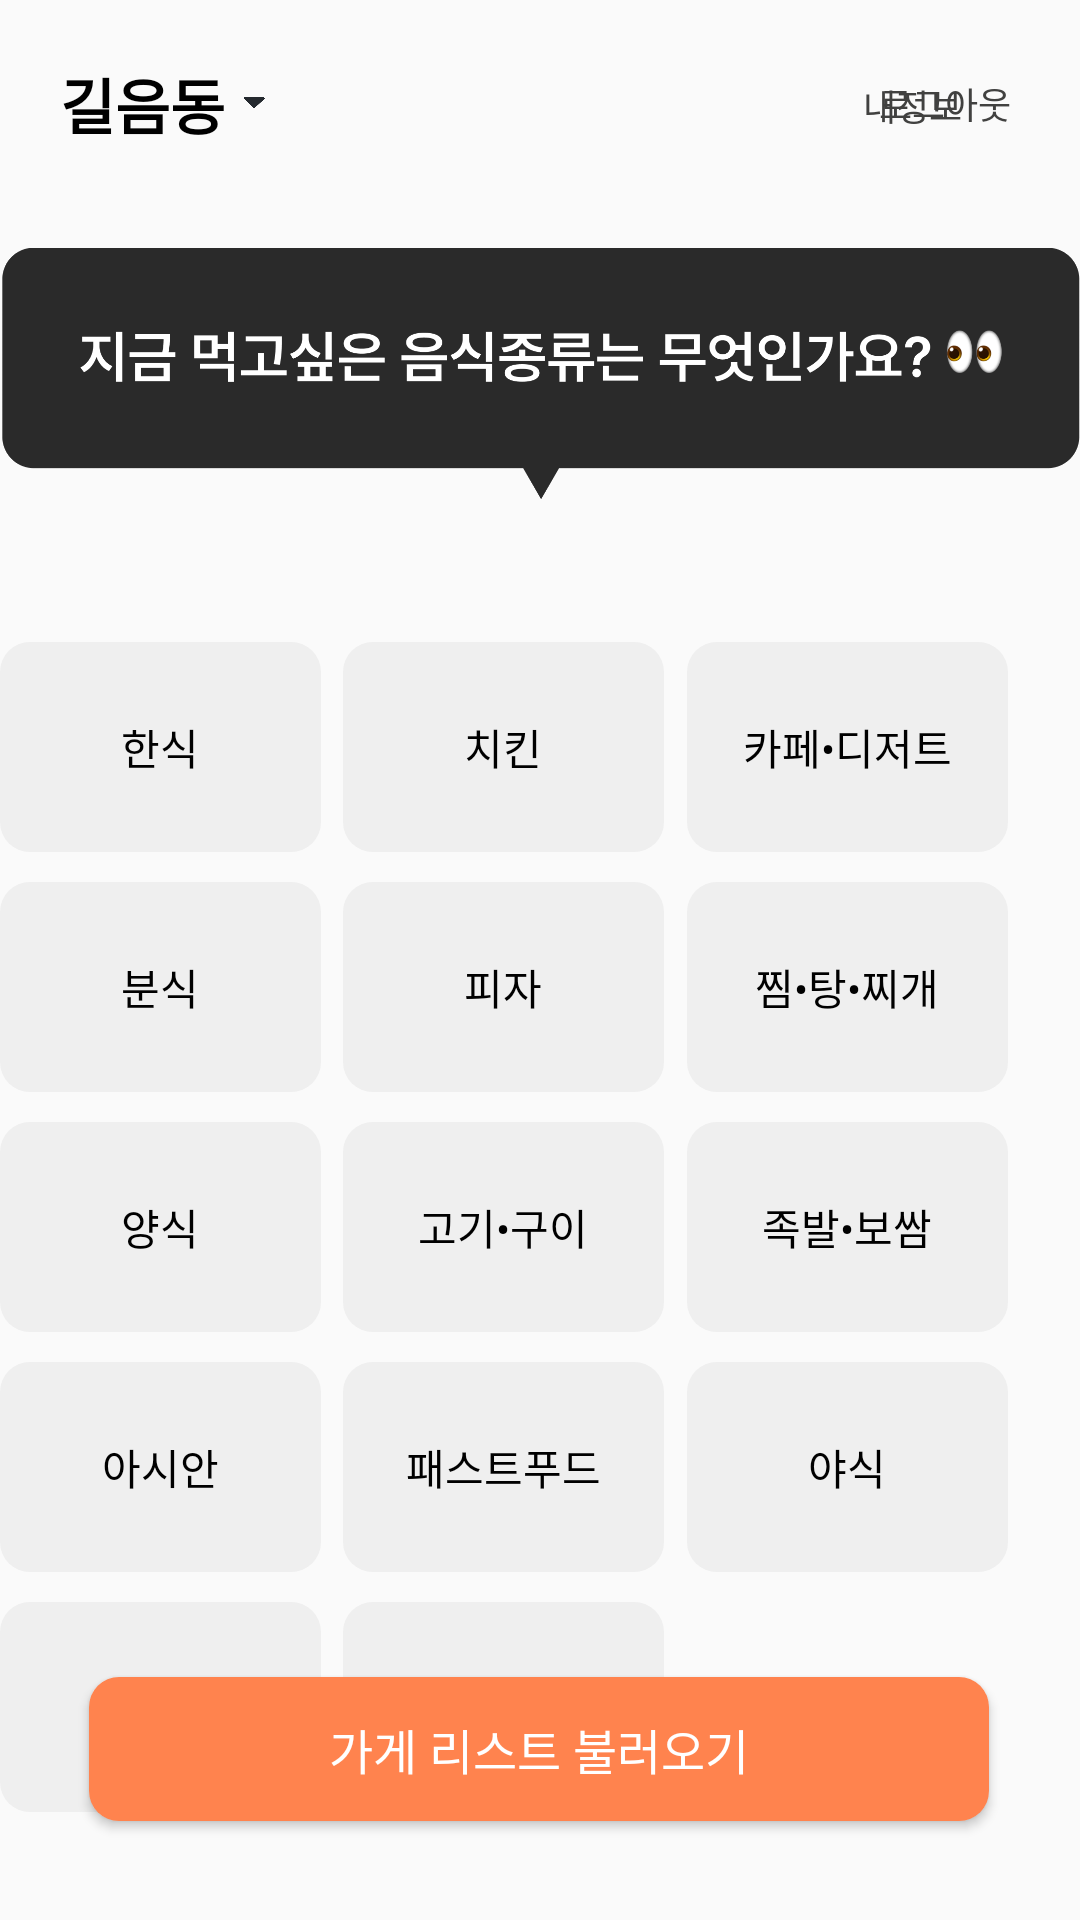

Produce the Android XML layout that renders to this screen, including the resource entries it uses.
<!-- AndroidManifest.xml: application theme Theme.Threejeon -->
<!-- res/layout/activity_home.xml -->
<?xml version="1.0" encoding="utf-8"?>
<androidx.constraintlayout.widget.ConstraintLayout xmlns:android="http://schemas.android.com/apk/res/android"
    android:layout_width="match_parent"
    android:layout_height="match_parent"
    xmlns:app="http://schemas.android.com/apk/res-auto"
    xmlns:tools="http://schemas.android.com/tools">

    <TextView
        android:id="@+id/home_address_tv"
        android:layout_width="wrap_content"
        android:layout_height="wrap_content"
        android:layout_marginStart="20dp"
        android:layout_marginTop="20dp"
        android:text="길음동 "
        android:textColor="@color/black"
        android:textSize="20sp"
        android:textStyle="bold"
        app:layout_constraintStart_toStartOf="parent"
        app:layout_constraintTop_toTopOf="parent" />

    <ImageView
        android:id="@+id/home_address_iv"
        android:layout_width="8dp"
        android:layout_height="8dp"
        android:src="@drawable/down_more"
        android:layout_marginStart="1dp"
        app:layout_constraintTop_toTopOf="@id/home_address_tv"
        app:layout_constraintBottom_toBottomOf="@id/home_address_tv"
        app:layout_constraintStart_toEndOf="@id/home_address_tv"/>

    <Button
        android:id="@+id/home_myinformation_tv"
        android:layout_width="38dp"
        android:layout_height="20dp"
        android:layout_marginStart="196dp"
        android:background="#00FF0000"
        android:letterSpacing="0"
        android:text="내정보"
        android:textColor="#414140"
        android:textSize="12sp"
        app:layout_constraintBottom_toBottomOf="@id/home_address_tv"
        app:layout_constraintStart_toEndOf="@+id/home_address_iv"
        app:layout_constraintTop_toTopOf="@id/home_address_tv"
        app:layout_constraintVertical_bias="0.571"
        tools:ignore="MissingConstraints" />

    <TextView
        android:id="@+id/slash1"
        android:layout_width="10dp"
        android:layout_height="20dp"
        android:layout_marginEnd="3dp"
        android:text="ㅣ"
        android:textColor="#414140"
        app:layout_constraintBottom_toBottomOf="@+id/home_myinformation_tv"
        app:layout_constraintEnd_toStartOf="@+id/home_logout_tv"
        app:layout_constraintStart_toEndOf="@+id/home_myinformation_tv"
        app:layout_constraintTop_toTopOf="@+id/home_myinformation_tv" />

    <Button
        android:id="@+id/home_logout_tv"
        android:layout_width="50dp"
        android:layout_height="20dp"
        android:text="로그아웃"
        android:textSize="12sp"
        android:textColor="#414140"
        android:background="#00FF0000"
        android:letterSpacing="0"
        android:layout_marginEnd="20dp"
        app:layout_constraintTop_toTopOf="@id/home_address_tv"
        app:layout_constraintBottom_toBottomOf="@id/home_address_tv"
        app:layout_constraintEnd_toEndOf="parent"
        tools:ignore="MissingConstraints"/>

    


    
    <TextView
        android:id="@+id/home_box_12_tv"
        android:layout_width="107dp"
        android:layout_height="70dp"
        android:layout_marginEnd="24dp"
        android:background="@drawable/round_button"
        android:gravity="center"
        android:text="야식"
        android:textColor="@color/black"
        app:layout_constraintBottom_toBottomOf="@id/home_box_10_tv"
        app:layout_constraintEnd_toEndOf="parent"
        app:layout_constraintTop_toTopOf="@id/home_box_10_tv"
        app:layout_constraintVertical_bias="0.0" />

    <TextView
        android:id="@+id/home_box_1_tv"
        android:layout_width="107dp"
        android:layout_height="70dp"
        android:layout_marginTop="47dp"
        android:background="@drawable/round_button"
        android:gravity="center"
        android:text="한식"
        android:textColor="@color/black"
        app:layout_constraintStart_toStartOf="@+id/imageView2"
        app:layout_constraintTop_toBottomOf="@+id/imageView2" />

    <TextView
        android:id="@+id/home_box_2_tv"
        android:layout_width="107dp"
        android:layout_height="70dp"
        android:background="@drawable/round_button"
        android:gravity="center"
        android:text="치킨"
        android:textColor="@color/black"
        app:layout_constraintBottom_toBottomOf="@id/home_box_1_tv"
        app:layout_constraintEnd_toStartOf="@id/home_box_3_tv"
        app:layout_constraintHorizontal_bias="0.483"
        app:layout_constraintStart_toEndOf="@id/home_box_1_tv"
        app:layout_constraintTop_toTopOf="@id/home_box_1_tv"
        app:layout_constraintVertical_bias="1.0" />

    <TextView
        android:id="@+id/home_box_3_tv"
        android:layout_width="107dp"
        android:layout_height="70dp"
        android:layout_marginEnd="24dp"
        android:background="@drawable/round_button"
        android:gravity="center"
        android:text="카페•디저트"
        android:textColor="@color/black"
        app:layout_constraintBottom_toBottomOf="@id/home_box_1_tv"
        app:layout_constraintEnd_toEndOf="parent"
        app:layout_constraintTop_toTopOf="@id/home_box_1_tv"
        app:layout_constraintVertical_bias="1.0" />

    <TextView
        android:id="@+id/home_box_4_tv"
        android:layout_width="107dp"
        android:layout_height="70dp"
        android:layout_marginTop="10dp"
        android:background="@drawable/round_button"
        android:gravity="center"
        android:text="분식"
        android:textColor="@color/black"
        app:layout_constraintStart_toStartOf="@+id/home_box_1_tv"
        app:layout_constraintTop_toBottomOf="@id/home_box_1_tv" />

    <TextView
        android:id="@+id/home_box_5_tv"
        android:layout_width="107dp"
        android:layout_height="70dp"
        android:background="@drawable/round_button"
        android:gravity="center"
        android:text="피자"
        android:textColor="@color/black"
        android:bottomRightRadius="10dp"
        android:bottomLeftRadius="10dp"
        android:topLeftRadius="10dp"
        android:topRightRadius="10dp"
        app:layout_constraintBottom_toBottomOf="@id/home_box_4_tv"
        app:layout_constraintEnd_toStartOf="@id/home_box_6_tv"
        app:layout_constraintHorizontal_bias="0.483"
        app:layout_constraintStart_toEndOf="@id/home_box_4_tv"
        app:layout_constraintTop_toTopOf="@id/home_box_4_tv"
        app:layout_constraintVertical_bias="1.0" />

    <TextView
        android:id="@+id/home_box_6_tv"
        android:layout_width="107dp"
        android:layout_height="70dp"
        android:layout_marginEnd="24dp"
        android:background="@drawable/round_button"
        android:gravity="center"
        android:text="찜•탕•찌개"
        android:textColor="@color/black"
        app:layout_constraintBottom_toBottomOf="@id/home_box_4_tv"
        app:layout_constraintEnd_toEndOf="parent"
        app:layout_constraintTop_toTopOf="@id/home_box_4_tv"
        app:layout_constraintVertical_bias="1.0" />

    <TextView
        android:id="@+id/home_box_7_tv"
        android:layout_width="107dp"
        android:layout_height="70dp"
        android:layout_marginTop="10dp"
        android:background="@drawable/round_button"
        android:gravity="center"
        android:text="양식"
        android:textColor="@color/black"
        app:layout_constraintStart_toStartOf="@+id/home_box_1_tv"
        app:layout_constraintTop_toBottomOf="@id/home_box_4_tv" />

    <TextView
        android:id="@+id/home_box_8_tv"
        android:layout_width="107dp"
        android:layout_height="70dp"
        android:background="@drawable/round_button"
        android:gravity="center"
        android:text="고기•구이"
        android:textColor="@color/black"
        app:layout_constraintBottom_toBottomOf="@id/home_box_7_tv"
        app:layout_constraintEnd_toStartOf="@id/home_box_9_tv"
        app:layout_constraintHorizontal_bias="0.483"
        app:layout_constraintStart_toEndOf="@id/home_box_7_tv"
        app:layout_constraintTop_toTopOf="@id/home_box_7_tv"
        app:layout_constraintVertical_bias="1.0" />

    <TextView
        android:id="@+id/home_box_9_tv"
        android:layout_width="107dp"
        android:layout_height="70dp"
        android:layout_marginEnd="24dp"
        android:background="@drawable/round_button"
        android:gravity="center"
        android:text="족발•보쌈"
        android:textColor="@color/black"
        app:layout_constraintBottom_toBottomOf="@id/home_box_7_tv"
        app:layout_constraintEnd_toEndOf="parent"
        app:layout_constraintTop_toTopOf="@id/home_box_7_tv"
        app:layout_constraintVertical_bias="1.0" />

    <TextView
        android:id="@+id/home_box_10_tv"
        android:layout_width="107dp"
        android:layout_height="70dp"
        android:layout_marginTop="10dp"
        android:background="@drawable/round_button"
        android:gravity="center"
        android:text="아시안"
        android:textColor="@color/black"
        app:layout_constraintStart_toStartOf="@+id/home_box_1_tv"
        app:layout_constraintTop_toBottomOf="@id/home_box_7_tv" />

    <TextView
        android:id="@+id/home_box_10_tv2"
        android:layout_width="107dp"
        android:layout_height="70dp"
        android:layout_marginTop="10dp"
        android:background="@drawable/round_button"
        android:gravity="center"
        android:text="도시락"
        android:textColor="@color/black"
        app:layout_constraintStart_toStartOf="@+id/home_box_1_tv"
        app:layout_constraintTop_toBottomOf="@+id/home_box_10_tv" />

    <TextView
        android:id="@+id/home_box_10_tv3"
        android:layout_width="107dp"
        android:layout_height="70dp"
        android:background="@drawable/round_button"
        android:gravity="center"
        android:text="돈까스•회•일식"
        android:textColor="@color/black"
        app:layout_constraintBottom_toBottomOf="@+id/home_box_10_tv2"
        app:layout_constraintEnd_toEndOf="@+id/home_box_11_tv"
        app:layout_constraintTop_toTopOf="@+id/home_box_10_tv2" />

    <TextView
        android:id="@+id/home_box_11_tv"
        android:layout_width="107dp"
        android:layout_height="70dp"
        android:background="@drawable/round_button"
        android:gravity="center"
        android:text="패스트푸드"
        android:textColor="@color/black"
        app:layout_constraintBottom_toBottomOf="@id/home_box_10_tv"
        app:layout_constraintEnd_toStartOf="@id/home_box_12_tv"
        app:layout_constraintHorizontal_bias="0.483"
        app:layout_constraintStart_toEndOf="@id/home_box_10_tv"
        app:layout_constraintTop_toTopOf="@id/home_box_10_tv"
        app:layout_constraintVertical_bias="0.0" />

    <Button
        android:id="@+id/btn_store"
        android:layout_width="300dp"
        android:layout_height="48dp"
        android:layout_marginBottom="33dp"
        android:background="@drawable/round_button_choice"
        android:text="가게 리스트 불러오기"
        android:textColor="@color/white"
        android:textSize="16sp"
        app:layout_constraintBottom_toBottomOf="parent"
        app:layout_constraintEnd_toEndOf="parent"
        app:layout_constraintHorizontal_bias="0.496"
        app:layout_constraintStart_toStartOf="parent" />

    <ImageView
        android:id="@+id/imageView2"
        android:layout_width="360dp"
        android:layout_height="85dp"
        android:layout_marginStart="24dp"
        android:layout_marginTop="82dp"
        android:layout_marginEnd="24dp"
        app:layout_constraintEnd_toEndOf="parent"
        app:layout_constraintStart_toStartOf="parent"
        app:layout_constraintTop_toTopOf="parent"
        app:srcCompat="@drawable/home_ask" />


</androidx.constraintlayout.widget.ConstraintLayout>
<!-- resources referenced by this layout -->
<resources>
  <color name="black">#FF000000</color>
  <color name="white">#FFFFFFFF</color>
  <!-- drawable down_more: png bitmap (drawable, 6326 bytes) -->
  <!-- drawable home_ask: png bitmap (drawable, 35039 bytes) -->
  <!-- drawable round_button (drawable) -->
  <?xml version="1.0" encoding="utf-8"?>
  <shape xmlns:android="http://schemas.android.com/apk/res/android"
      android:shape="rectangle">
  
      <solid
          android:color="#EFEFEF"/>
  
      <corners
          android:bottomRightRadius="10dp"
          android:bottomLeftRadius="10dp"
          android:topLeftRadius="10dp"
          android:topRightRadius="10dp"/>
  
  </shape>
  <!-- drawable round_button_choice (drawable) -->
  <?xml version="1.0" encoding="utf-8"?>
  <shape xmlns:android="http://schemas.android.com/apk/res/android"
      android:shape="rectangle">
  
      <solid
          android:color="#FF834E"/>
  
  
      <corners
          android:bottomRightRadius="10dp"
          android:bottomLeftRadius="10dp"
          android:topLeftRadius="10dp"
          android:topRightRadius="10dp"/>
  
  </shape>
  <style name="Theme.Threejeon" parent="Theme.AppCompat.Light">
          <item name="windowNoTitle">true</item>
          
          <item name="colorPrimary">#FF834E</item>
          <item name="colorPrimaryVariant">#FF834E</item>
          <item name="colorOnPrimary">@color/white</item>
          
          <item name="colorSecondary">@color/teal_200</item>
          <item name="colorSecondaryVariant">@color/teal_700</item>
          <item name="colorOnSecondary">@color/black</item>
          
          <item name="android:statusBarColor" tools:targetApi="l">?attr/colorPrimaryVariant</item>
          
      </style>
  <color name="teal_200">#FF03DAC5</color>
  <color name="teal_700">#FF018786</color>
</resources>
